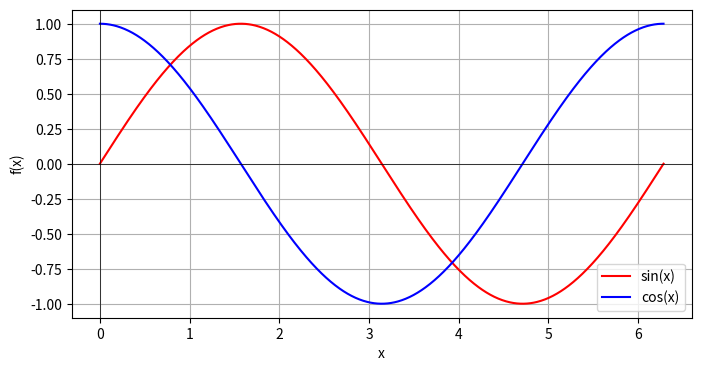

Reproduce this figure in Python.
import numpy as np
import matplotlib.pyplot as plt

# Define the domain
x = np.linspace(0, 2 * np.pi, 1000)

# Basis functions (sine and cosine)
f1 = np.sin(x)
f2 = np.cos(x)

# Plot the basis functions
plt.figure(figsize=(8, 4))
plt.plot(x, f1, label='sin(x)', color='r')
plt.plot(x, f2, label='cos(x)', color='b')

# Set labels, legend, and grid
plt.xlabel('x')
plt.ylabel('f(x)')
plt.axhline(0, color='black',linewidth=0.5)
plt.axvline(0, color='black',linewidth=0.5)
plt.grid(True)
plt.legend()
plt.show()
